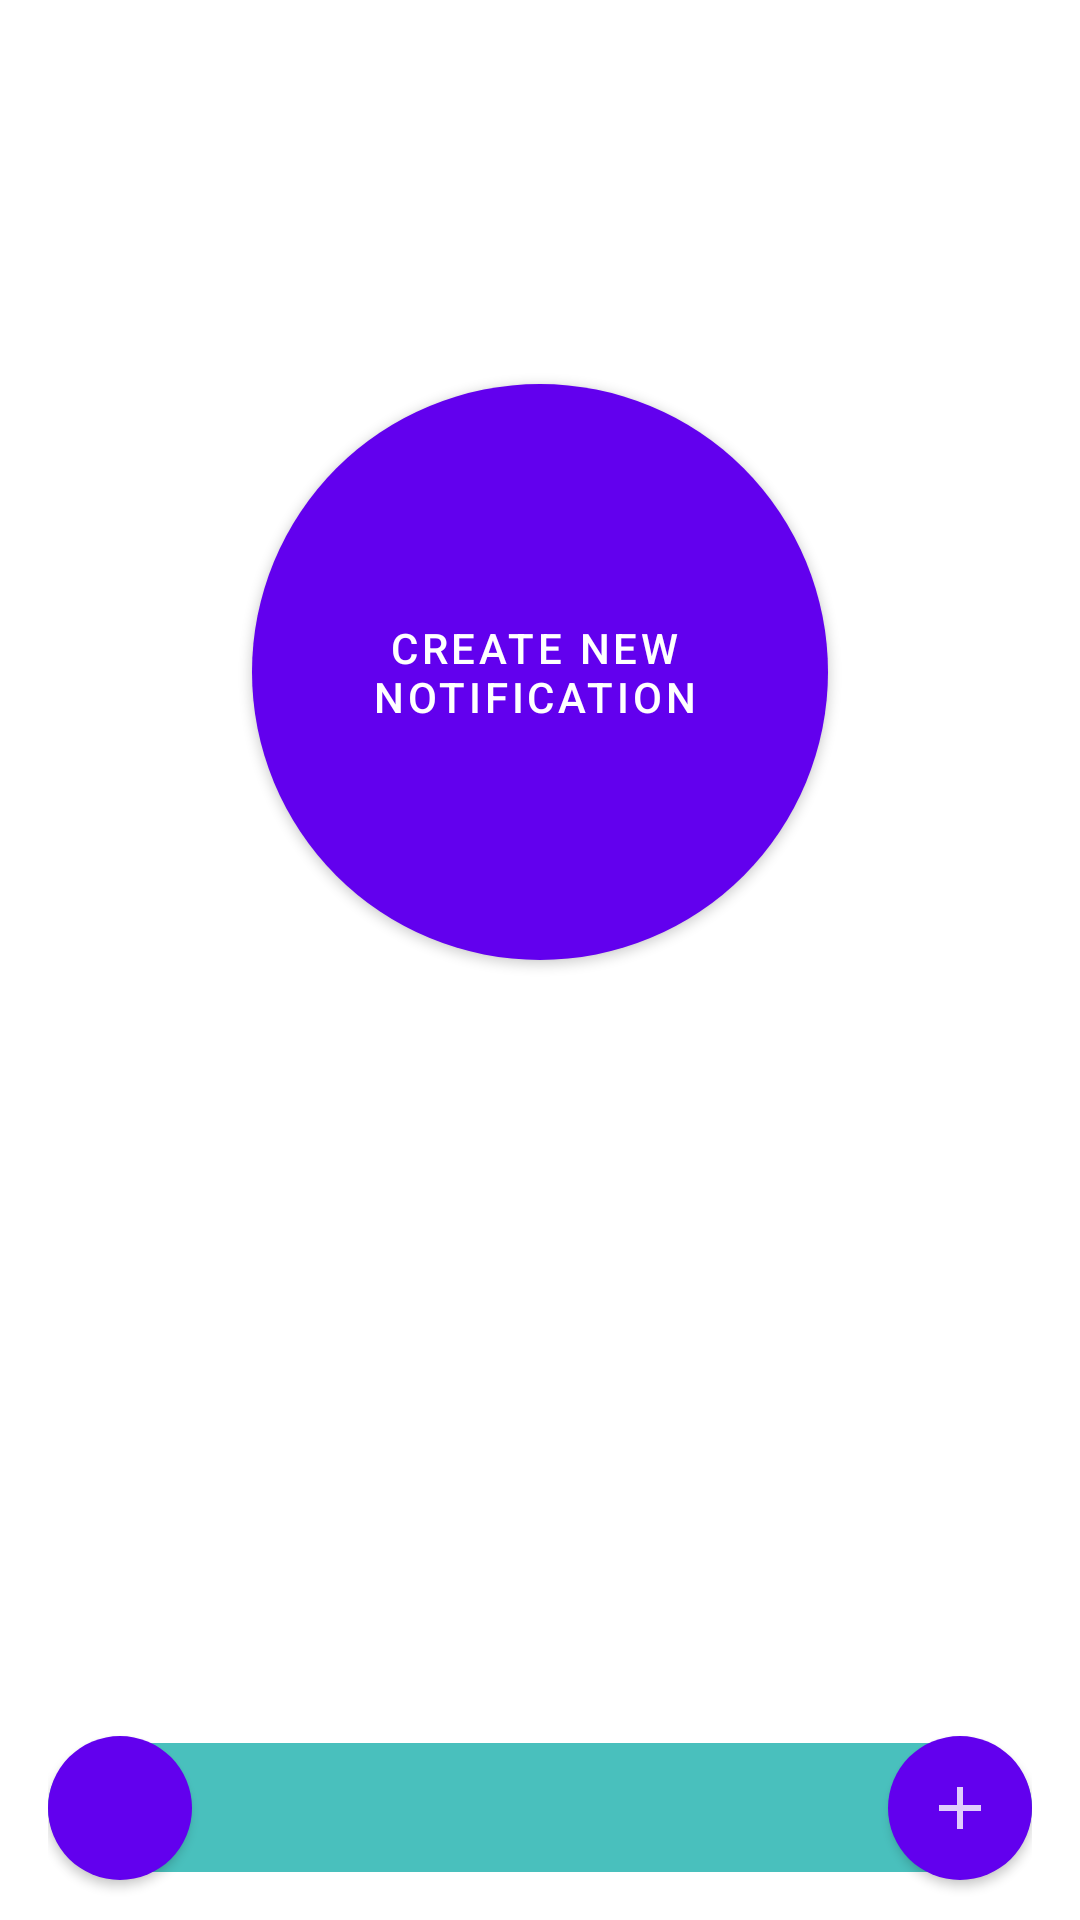

Write the Android layout XML for this screen, with the resource values it uses.
<!-- AndroidManifest.xml: application theme Theme.PecodeTestApp -->
<!-- res/layout/fragment_notification.xml -->
<?xml version="1.0" encoding="utf-8"?>
<androidx.constraintlayout.widget.ConstraintLayout xmlns:android="http://schemas.android.com/apk/res/android"
    xmlns:app="http://schemas.android.com/apk/res-auto"
    xmlns:tools="http://schemas.android.com/tools"
    android:layout_width="match_parent"
    android:layout_height="match_parent"
    android:paddingStart="16dp"
    android:paddingEnd="16dp">

    <TextView
        android:id="@+id/textView"
        android:layout_width="match_parent"
        android:layout_height="wrap_content"
        android:layout_marginBottom="16dp"
        android:background="@drawable/rounded_shape"
        android:textAlignment="center"
        android:textColor="@color/white"
        android:textSize="32sp"
        app:layout_constraintBottom_toBottomOf="parent"
        app:layout_constraintEnd_toEndOf="parent"
        app:layout_constraintStart_toStartOf="parent"
        tools:text="1" />

    <com.google.android.material.button.MaterialButton
        android:id="@+id/btnRemove"
        style="@style/Widget.MaterialComponents.Button.Icon"
        android:layout_width="48dp"
        android:layout_height="48dp"
        android:insetLeft="0dp"
        android:insetTop="0dp"
        android:insetRight="0dp"
        android:insetBottom="0dp"
        app:icon="@drawable/ic_remove"
        app:iconPadding="0dp"
        app:iconSize="24dp"
        app:layout_constraintBottom_toBottomOf="@+id/textView"
        app:layout_constraintStart_toStartOf="@+id/textView"
        app:layout_constraintTop_toTopOf="@+id/textView"
        app:shapeAppearanceOverlay="@style/ShapeAppearanceOverlay.MyApp.Button.Rounded" />

    <com.google.android.material.button.MaterialButton
        android:id="@+id/btnAdd"
        style="@style/Widget.MaterialComponents.Button.Icon"
        android:layout_width="48dp"
        android:layout_height="48dp"
        android:insetLeft="0dp"
        android:insetTop="0dp"
        android:insetRight="0dp"
        android:insetBottom="0dp"
        app:icon="@drawable/ic_add"
        app:iconPadding="0dp"
        app:iconSize="24dp"
        app:layout_constraintBottom_toBottomOf="@+id/textView"
        app:layout_constraintEnd_toEndOf="@+id/textView"
        app:layout_constraintTop_toTopOf="@+id/textView"
        app:shapeAppearanceOverlay="@style/ShapeAppearanceOverlay.MyApp.Button.Rounded" />

    <com.google.android.material.button.MaterialButton
        android:id="@+id/btnCreateNotification"
        style="@style/Widget.MaterialComponents.Button.Icon"
        android:layout_width="192dp"
        android:layout_height="192dp"
        android:insetLeft="0dp"
        android:insetTop="0dp"
        android:insetRight="0dp"
        android:insetBottom="0dp"
        android:text="Create new notification"
        android:textAlignment="center"
        app:iconPadding="0dp"
        app:iconSize="24dp"
        app:layout_constraintEnd_toEndOf="parent"
        app:layout_constraintStart_toStartOf="parent"
        app:layout_constraintTop_toTopOf="@+id/guideline"
        app:shapeAppearanceOverlay="@style/ShapeAppearanceOverlay.MyApp.Button.Rounded" />

    <androidx.constraintlayout.widget.Guideline
        android:id="@+id/guideline"
        android:layout_width="wrap_content"
        android:layout_height="wrap_content"
        android:orientation="horizontal"
        app:layout_constraintGuide_percent="0.2" />

</androidx.constraintlayout.widget.ConstraintLayout>
<!-- resources referenced by this layout -->
<resources>
  <!-- drawable ic_add (drawable-anydpi) -->
  <vector xmlns:android="http://schemas.android.com/apk/res/android"
      android:width="24dp"
      android:height="24dp"
      android:viewportWidth="24"
      android:viewportHeight="24"
      android:tint="#FFFFFF"
      android:alpha="0.8">
    <path
        android:fillColor="@android:color/white"
        android:pathData="M19,13h-6v6h-2v-6H5v-2h6V5h2v6h6V13z"/>
  </vector>
  <!-- drawable rounded_shape (drawable) -->
  <?xml version="1.0" encoding="utf-8"?>
  <shape xmlns:android="http://schemas.android.com/apk/res/android">
      <solid android:color="#49c0bd" />
  
      <corners
          android:radius="35dp" />
  </shape>
  <style name="ShapeAppearanceOverlay.MyApp.Button.Rounded" parent="">
          <item name="cornerFamily">rounded</item>
          <item name="cornerSize">50%</item>
      </style>
  <style name="Theme.PecodeTestApp" parent="Theme.MaterialComponents.DayNight.DarkActionBar">
          
          <item name="colorPrimary">@color/purple_500</item>
          <item name="colorPrimaryVariant">@color/purple_700</item>
          <item name="colorOnPrimary">@color/white</item>
          
          <item name="colorSecondary">@color/teal_200</item>
          <item name="colorSecondaryVariant">@color/teal_700</item>
          <item name="colorOnSecondary">@color/black</item>
          
          <item name="android:statusBarColor" tools:targetApi="l">?attr/colorPrimaryVariant</item>
          
      </style>
  <!-- not gathered from this repository: default colours our renderer supplied (Android Studio template values) -->
  <color name="purple_500">#FF6200EE</color>
  <color name="purple_700">#FF3700B3</color>
  <color name="teal_200">#FF03DAC5</color>
  <color name="teal_700">#FF018786</color>
  <color name="black">#FF000000</color>
  <color name="white">#FFFFFFFF</color>
</resources>
